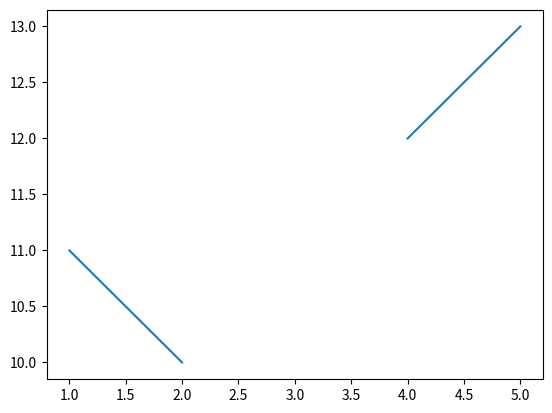

Recreate this plot in Python.
# test plot

import matplotlib.pyplot as plt


fig1 = plt.figure()
ax1 = fig1.add_subplot(1,1,1)
ax1.plot(range(1,6), [11, 10, None, 12, 13 ])
plt.show()